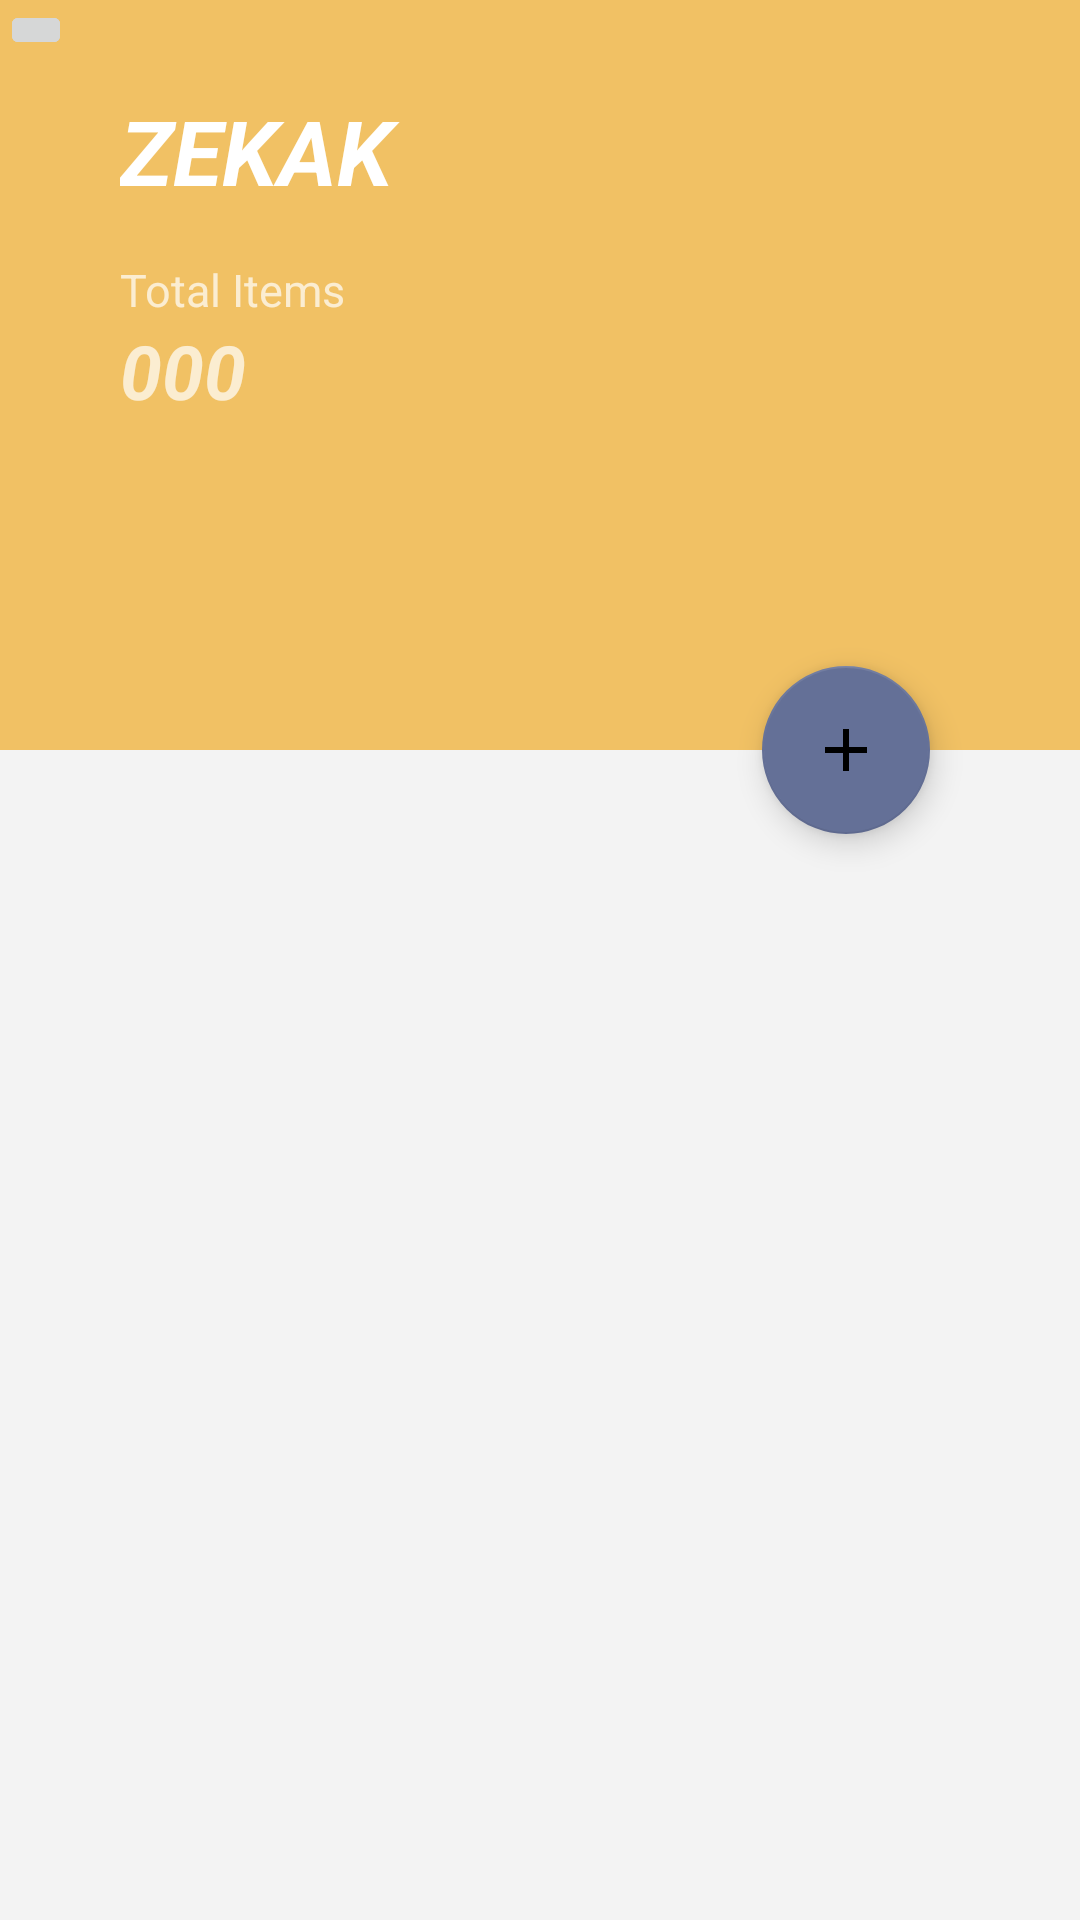

The Android layout XML behind this screen, and the referenced resources:
<!-- AndroidManifest.xml: application theme Theme.ZEKAK -->
<!-- res/layout/activity_main.xml -->
<?xml version="1.0" encoding="utf-8"?>
<androidx.coordinatorlayout.widget.CoordinatorLayout xmlns:android="http://schemas.android.com/apk/res/android"
    xmlns:app="http://schemas.android.com/apk/res-auto"
    xmlns:tools="http://schemas.android.com/tools"
    android:layout_width="match_parent"
    android:layout_height="match_parent"
    android:fitsSystemWindows="true"
    tools:context=".AppMain">

    <com.google.android.material.appbar.AppBarLayout
        android:id="@+id/app_bar"
        android:layout_width="match_parent"
        android:layout_height="@dimen/app_bar_height"
        android:fitsSystemWindows="true"
        android:theme="@style/Theme.ZEKAK.AppBarOverlay">

        <com.google.android.material.appbar.CollapsingToolbarLayout
            android:id="@+id/toolbar_layout"
            android:layout_width="match_parent"
            android:layout_height="match_parent"
            android:fitsSystemWindows="true"
            app:contentScrim="?attr/colorPrimary"
            app:layout_scrollFlags="scroll|exitUntilCollapsed"
            app:toolbarId="@id/toolbar">


            <androidx.appcompat.widget.Toolbar
                android:id="@+id/toolbar"
                android:layout_width="match_parent"
                android:layout_height="?attr/actionBarSize"
                app:layout_collapseMode="pin"
                app:popupTheme="@style/Theme.ZEKAK.PopupOverlay" />

            <LinearLayout
                android:layout_width="match_parent"
                android:layout_height="match_parent"
                android:orientation="vertical">

                <ImageButton
                    android:id="@+id/menu_btn"
                    android:layout_width="wrap_content"
                    android:layout_height="wrap_content"
                    android:layout_gravity="right|end"
                    android:layout_marginRight="30dp"
                    android:layout_marginTop="30dp"
                    android:background="@drawable/ic_baseline_menu_24"/>

                <RelativeLayout
                    android:layout_width="wrap_content"
                    android:layout_height="wrap_content">


                    <TextView
                        android:id="@+id/category_change"
                        android:layout_width="200dp"
                        android:layout_marginStart="40dp"
                        android:layout_height="wrap_content"
                        android:textColor="#FFFFFF"
                        android:textStyle="italic|bold"
                        android:text="ZEKAK"
                        android:textSize="30sp"
                        android:ellipsize="marquee"/>


                    <Spinner
                        android:id="@+id/category_changeeeeeee"
                        android:layout_width="220dp"
                        android:layout_height="30dp"
                        style="@style/TextAppearance.AppCompat.Widget.TextView.SpinnerItem"
                        android:layout_marginStart="40dp"
                        android:dropDownVerticalOffset="?attr/dropdownListPreferredItemHeight"
                        android:spinnerMode="dropdown"
                        android:popupBackground="@drawable/category_dropdown"
                        android:visibility="invisible"/>
                </RelativeLayout>





                <TextView
                    android:layout_width="wrap_content"
                    android:layout_height="wrap_content"
                    android:paddingLeft="40dp"
                    android:paddingTop="@dimen/text_margin"
                    android:text="Total Items"
                    android:textSize="15sp"/>

                <TextView
                    android:id="@+id/item_count_display"
                    android:layout_width="wrap_content"
                    android:layout_height="wrap_content"
                    android:paddingLeft="40dp"
                    android:layout_marginBottom="50dp"
                    android:textSize="25sp"
                    android:textStyle="italic|bold"
                    android:text="000"/>

            </LinearLayout>


        </com.google.android.material.appbar.CollapsingToolbarLayout>
    </com.google.android.material.appbar.AppBarLayout>

    <include layout="@layout/content_scrolling" />


    <com.google.android.material.floatingactionbutton.FloatingActionButton
        android:id="@+id/add_item_btn"
        android:layout_width="wrap_content"
        android:layout_height="wrap_content"
        android:layout_margin="@dimen/fab_margin"
        app:layout_anchor="@id/app_bar"
        app:layout_anchorGravity="bottom|end"
        app:srcCompat="@drawable/ic_baseline_add_24"
        tools:tint="@color/white"/>

    
    <ImageButton
        android:id="@+id/cancel_add_btn"
        android:layout_width="wrap_content"
        android:layout_height="wrap_content"/>
    <ImageButton
        android:id="@+id/barcode_add_btn"
        android:layout_width="wrap_content"
        android:layout_height="wrap_content"/>
    <ImageButton
        android:id="@+id/manual_add_btn"
        android:layout_width="wrap_content"
        android:layout_height="wrap_content"/>


</androidx.coordinatorlayout.widget.CoordinatorLayout>
<!-- res/layout/content_scrolling.xml (included above) -->
<?xml version="1.0" encoding="utf-8"?>
<androidx.recyclerview.widget.RecyclerView xmlns:android="http://schemas.android.com/apk/res/android"
    xmlns:app="http://schemas.android.com/apk/res-auto"
    xmlns:tools="http://schemas.android.com/tools"
    android:id="@+id/itemList"
    android:name="com.example.zekak.ItemList"
    android:layout_width="match_parent"
    android:layout_height="match_parent"
    app:layout_behavior="@string/appbar_scrolling_view_behavior"
    tools:showIn="@layout/activity_main"
    app:layoutManager="LinearLayoutManager"
    tools:context=".AppMain"
    tools:listitem="@layout/item_tab"
    android:paddingTop="5dp"/>
<!-- res/layout/item_tab.xml (included above) -->
<?xml version="1.0" encoding="utf-8"?>
<androidx.cardview.widget.CardView
    xmlns:android="http://schemas.android.com/apk/res/android"
    xmlns:card="http://schemas.android.com/apk/res-auto"
    android:layout_width="match_parent"
    android:layout_height="wrap_content"
    android:layout_marginVertical="5dp"
    android:layout_marginStart="-10dp"
    android:layout_marginEnd="10dp"
    card:cardCornerRadius="10dp"
    card:cardElevation="0dp">

    <RelativeLayout
        xmlns:app="http://schemas.android.com/apk/res-auto"
        android:id="@+id/list_tab"
        android:layout_width="match_parent"
        android:layout_height="wrap_content"
        android:background="@drawable/item_tab_background"
        android:padding="8dp"
        android:paddingStart="18dp">


        <ImageView
            android:id="@+id/item_image"
            android:layout_width="80dp"
            android:layout_height="80dp"
            app:srcCompat="@drawable/ic_stat_name"
            android:scaleType="centerCrop"
            app:tint="@color/light_grey"/>

        <TextView
            android:id="@+id/item_name"
            android:layout_width="wrap_content"
            android:layout_height="wrap_content"
            android:layout_toEndOf="@id/item_image"
            android:layout_marginStart="20dp"
            android:layout_marginTop="5dp"
            android:text="ITEM NAME"
            android:textStyle="bold"
            android:textSize="18sp"
            android:textColor="@color/navy" />

        <TextView
            android:id="@+id/exp_label"
            android:layout_width="wrap_content"
            android:layout_height="wrap_content"
            android:gravity="bottom"
            android:layout_below="@id/item_name"
            android:layout_alignBottom="@id/exp_date"
            android:layout_toEndOf="@id/item_image"
            android:layout_marginStart="20dp"
            android:text="EXP"
            android:textAlignment="gravity"
            android:textColor="@color/text_small_grey"
            android:textSize="12sp" />

        <TextView
            android:id="@+id/exp_date"
            android:layout_width="wrap_content"
            android:layout_height="wrap_content"
            android:layout_below="@id/item_name"
            android:layout_toEndOf="@+id/exp_label"
            android:layout_marginStart="5dp"
            android:text="2020.00.00"
            android:textColor="@color/text_grey"
            android:textSize="20sp"
            android:textStyle="bold"/>

        <ProgressBar
            android:id="@+id/portion_bar"
            style="@style/Widget.AppCompat.ProgressBar.Horizontal"
            android:progressDrawable="@drawable/progress_bar"
            android:layout_width="wrap_content"
            android:layout_height="wrap_content"
            android:progress="70"
            android:layout_toEndOf="@id/item_image"
            android:layout_below="@id/exp_label"
            android:layout_marginStart="20dp"
            android:layout_marginTop="5dp"
            android:layout_marginBottom="5dp"
            android:layout_alignParentEnd="true"
            android:layout_marginEnd="30dp"/>

        

        <ImageView
            android:id="@+id/pin_icon"
            android:layout_width="30dp"
            android:layout_height="30dp"
            android:layout_alignParentEnd="true"
            android:layout_marginEnd="10dp"
            android:layout_marginRight="10dp"
            android:adjustViewBounds="false"
            android:cropToPadding="false"
            android:rotation="30"
            android:visibility="invisible"
            app:srcCompat="@drawable/ic_baseline_push_pin_24"
            app:tint="@color/text_grey" />

        <ImageView
            android:id="@+id/swipe_guide_bar"
            android:layout_width="5dp"
            android:layout_height="50dp"
            app:srcCompat="@drawable/stick_jiu"
            android:layout_centerInParent="true"
            android:layout_alignParentEnd="true"/>

    </RelativeLayout>

</androidx.cardview.widget.CardView>
<!-- resources referenced by this layout -->
<resources>
  <color name="light_grey">#A1A1A1</color>
  <color name="navy">#647097</color>
  <color name="text_grey">#676767</color>
  <color name="text_small_grey">#818181</color>
  <color name="white">#FFFFFFFF</color>
  <dimen name="app_bar_height">250dp</dimen>
  <dimen name="fab_margin">50dp</dimen>
  <dimen name="text_margin">16dp</dimen>
  <!-- drawable category_dropdown (drawable) -->
  <?xml version="1.0" encoding="utf-8"?>
  <selector xmlns:android="http://schemas.android.com/apk/res/android">
      <item>
          <shape>
              <solid
                  android:color="@color/yellow_light"/>
              <stroke
                  android:color="@color/white"
                  android:width="2dp"/>
              <corners
                  android:radius="5dp"/>
          </shape>
      </item>
  
  </selector>
  <!-- drawable ic_baseline_add_24 (drawable) -->
  <vector xmlns:android="http://schemas.android.com/apk/res/android"
      android:width="30dp"
      android:height="30dp"
      android:tint="@color/light_grey"
      android:viewportWidth="24"
      android:viewportHeight="24"
      android:gravity="center">
      <path
          android:gravity="center"
          android:fillColor="@color/text_grey"
          android:pathData="M19,13h-6v6h-2v-6H5v-2h6V5h2v6h6v2z" />
  </vector>
  <!-- drawable ic_stat_name (drawable-v24) -->
  <vector xmlns:android="http://schemas.android.com/apk/res/android"
      android:width="24dp"
      android:height="24dp"
      android:viewportWidth="24"
      android:viewportHeight="24"
      android:tint="@color/light_grey">
    <group android:scaleX="0.92"
        android:scaleY="0.92"
        android:translateX="0.96"
        android:translateY="0.96">
      <path
          android:fillColor="@android:color/white"
          android:pathData="M21,19V5c0,-1.1 -0.9,-2 -2,-2H5c-1.1,0 -2,0.9 -2,2v14c0,1.1 0.9,2 2,2h14c1.1,0 2,-0.9 2,-2zM8.5,13.5l2.5,3.01L14.5,12l4.5,6H5l3.5,-4.5z"/>
    </group>
  </vector>
  <!-- drawable stick_jiu (drawable) -->
  <?xml version="1.0" encoding="utf-8"?>
  <selector xmlns:android="http://schemas.android.com/apk/res/android">
      <item>
          <shape>
              <solid
                  android:color="@color/light_grey"/>
              <corners
                  android:radius="50dp"/>
          </shape>
      </item>
  </selector>
  <style name="Theme.ZEKAK.AppBarOverlay" parent="ThemeOverlay.AppCompat.Dark.ActionBar">
          <item name="android:elevation">20dp</item>
      </style>
  <style name="Theme.ZEKAK.PopupOverlay" parent="ThemeOverlay.AppCompat.Light" />
  <style name="Theme.ZEKAK" parent="Theme.MaterialComponents.DayNight.DarkActionBar">
          
          <item name="colorPrimary">@color/yellow</item>
          <item name="colorPrimaryVariant">@color/yellow_light</item>
          <item name="colorOnPrimary">@color/white</item>
          
          <item name="colorSecondary">@color/navy</item>
          <item name="colorSecondaryVariant">@color/portion_bar_valid</item>
          <item name="colorOnSecondary">@color/black</item>
          
          <item name="android:statusBarColor" tools:targetApi="l">?attr/colorPrimaryVariant</item>
          
          <item name="android:colorBackground">@color/background</item>
  
      </style>
  <color name="yellow_light">#FFDE89</color>
  <color name="portion_bar_invalid">#9C9C9C</color>
  <color name="portion_bar_valid">#A8B1CC</color>
  <color name="yellow">#F1C164</color>
  <color name="black">#FF000000</color>
  <color name="background">#F3F3F3</color>
</resources>
